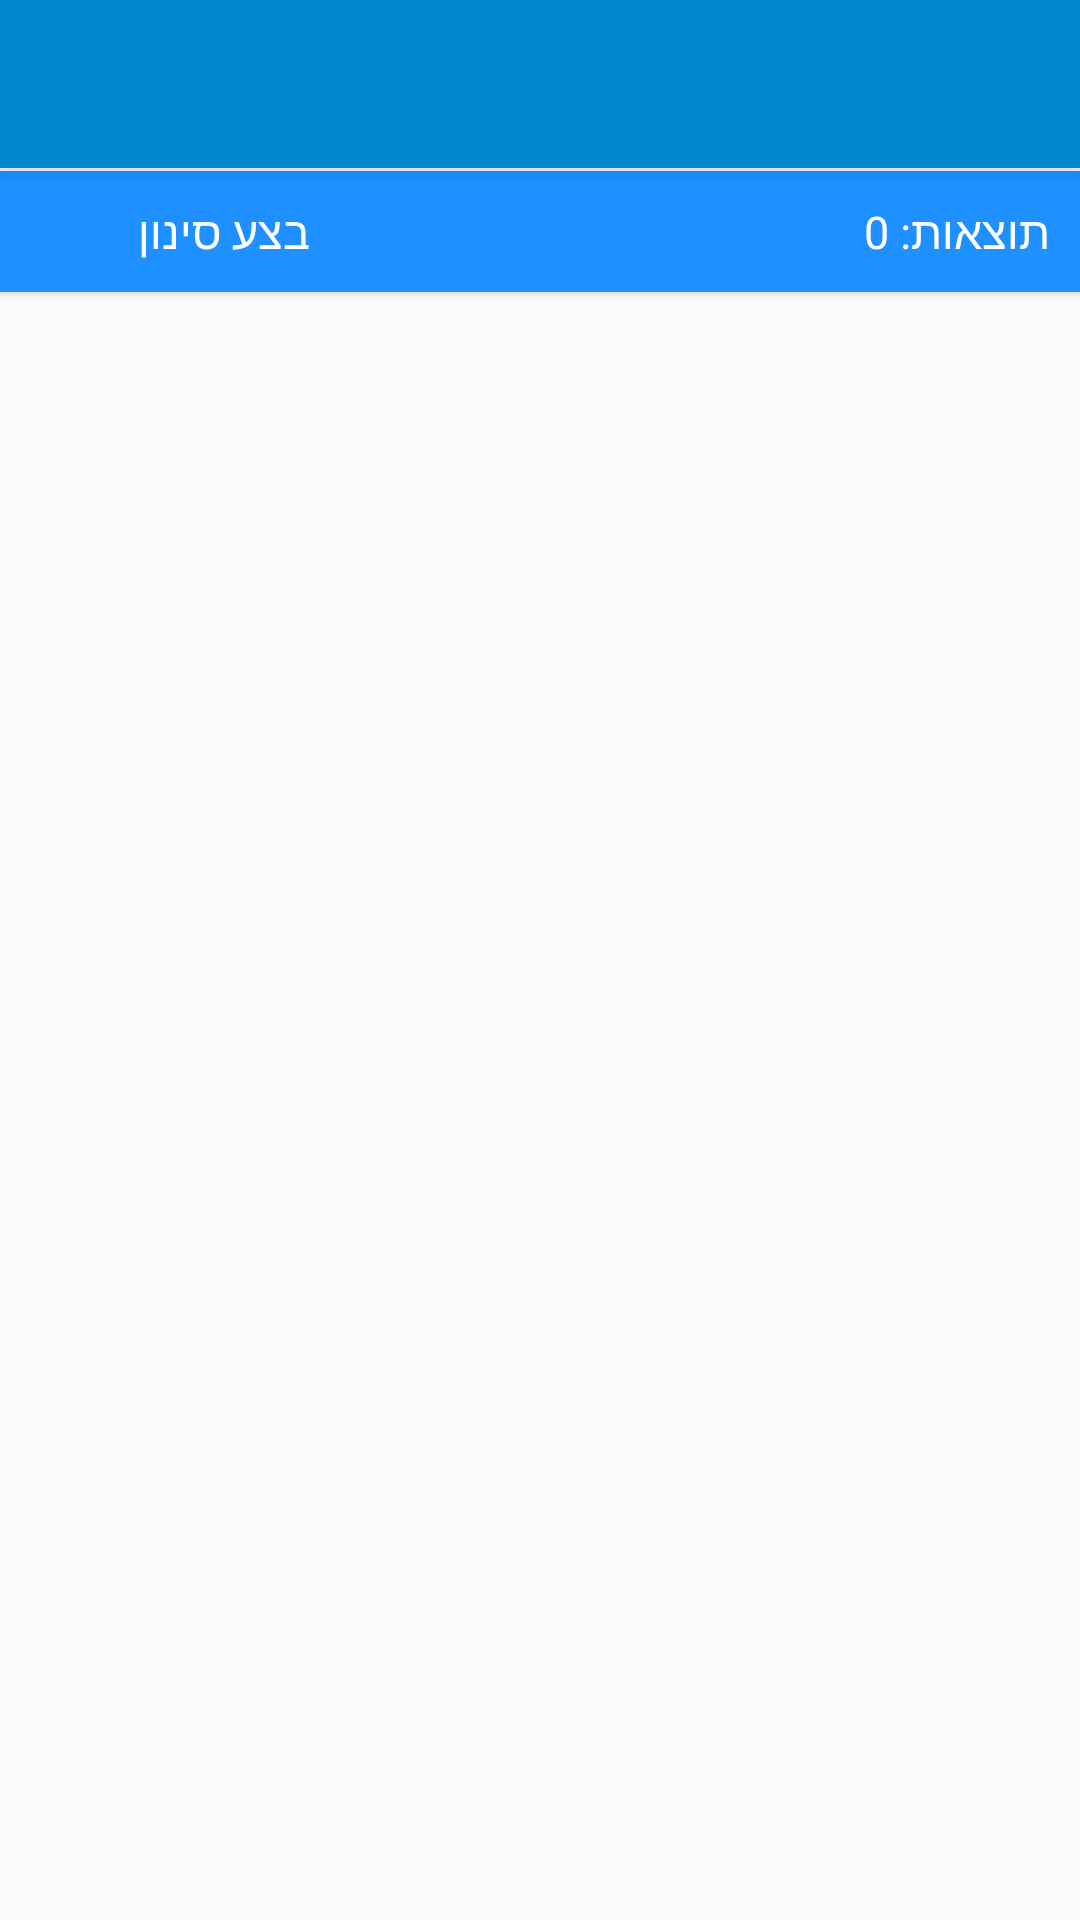

Produce the Android XML layout that renders to this screen, including the resource entries it uses.
<!-- AndroidManifest.xml: application theme Theme.AppCompat.Light.NoActionBar -->
<!-- res/layout/mekorot_activity.xml -->
<?xml version="1.0" encoding="utf-8"?>
<RelativeLayout xmlns:android="http://schemas.android.com/apk/res/android"
                xmlns:app="http://schemas.android.com/apk/res-auto"
                android:layout_width="fill_parent"
                android:layout_height="fill_parent"
                android:orientation="vertical">
    <android.support.v7.widget.Toolbar
        android:id="@+id/my_toolbar"
        style="@style/Base_ToolbarStyle"
        android:layout_width="match_parent"
        android:layout_height="?attr/actionBarSize"
        android:elevation="4dp">
        <TextView
            android:id="@+id/toolbar_title"
            android:layout_width="wrap_content"
            android:layout_height="wrap_content"
            android:layout_gravity="center"
            android:textColor="@color/White"
            android:textSize="20sp"/>
    </android.support.v7.widget.Toolbar>
    <LinearLayout android:layout_width="fill_parent"
                  android:layout_height="fill_parent"
                  android:layout_below="@+id/my_toolbar"
                  android:layout_marginTop="1dip"
                  android:orientation="vertical">
        <LinearLayout
            android:id="@+id/header"
            android:layout_width="match_parent"
            android:layout_height="wrap_content"
            android:background="@color/DodgerBlue"
            android:clickable="true"
            android:elevation="2dp"
            android:gravity="right"
            android:orientation="horizontal"
        android:weightSum="1">
            <ImageView
                android:layout_width="wrap_content"
                android:layout_height="match_parent"
                android:gravity="left"
                android:scaleType="fitEnd"
                android:src="@drawable/ic_filter_list_white_24dp"
                android:layout_gravity="left" android:layout_weight="0.1"
            />
            <TextView
                android:id="@+id/filter"
                android:layout_width="0dip"
                android:layout_height="wrap_content"
                android:gravity="left"
                android:padding="10dp"
                android:layout_weight="0.5"
                android:text="בצע סינון"
                android:textColor="@color/White"
                android:textSize="15sp"/>
            <TextView
                android:id="@+id/num_of_results"
                android:layout_width="0dip"
                android:layout_height="wrap_content"
                android:gravity="right"
                android:layout_weight="0.4"
                android:padding="10dp"
                android:text="תוצאות: 0"
                android:textColor="@color/White"
                android:textSize="15sp"/>
        </LinearLayout>
        <android.support.v7.widget.RecyclerView
            android:id="@+id/recycler_view"
            android:layout_width="match_parent"
            android:layout_height="0dip"
            android:layout_weight="1"
            android:scrollbars="vertical"/>
    </LinearLayout>
</RelativeLayout>
<!-- resources referenced by this layout -->
<resources>
  <color name="DodgerBlue">#1E90FF</color>
  <color name="White">#FFFFFF</color>
  <style name="Base_ToolbarStyle">
          
          <item name="android:background">@color/colorPrimaryDark</item>
          <item name="android:theme">@style/Base_ToolbarTheme</item>
          <item name="titleTextAppearance">@style/CustomTitleTextAppearance</item>
          <item name="subtitleTextAppearance">@style/CustomSubTitleTextAppearance</item>
      </style>
  <color name="colorPrimaryDark">#0288D1</color>
  <style name="Base_ToolbarTheme">
          
          <item name="android:textColorPrimary">@color/primary_text</item>
          
          <item name="android:textColorSecondary">@color/secondary_text</item>
      </style>
  <style name="CustomTitleTextAppearance" parent="TextAppearance.Widget.AppCompat.Toolbar.Title">
          <item name="android:textSize">16sp</item>
          <item name="android:textColor">@color/primary_text</item>
          <item name="android:textStyle">bold</item>
      </style>
  <style name="CustomSubTitleTextAppearance" parent="TextAppearance.Widget.AppCompat.Toolbar.Subtitle">
          <item name="android:textSize">14sp</item>
          <item name="android:textColor">@color/primary_text</item>
          <item name="android:textStyle">italic</item>
      </style>
  <color name="primary_text">#212121</color>
  <color name="secondary_text">#757575</color>
</resources>
